Labelled photos from "spiral_dataset", an image-classification folder in ArkarHema/Parkinson-disease-detection-using-hand-voice-xai. The possible labels are: healthy, Parkinson.

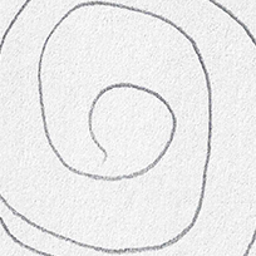
Label: healthy

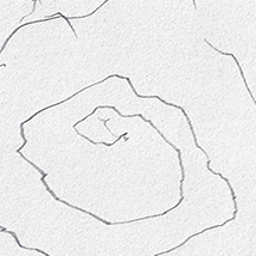
Label: Parkinson

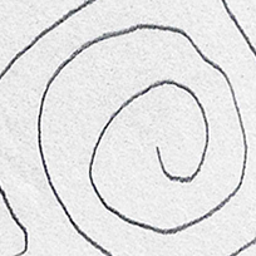
Label: healthy

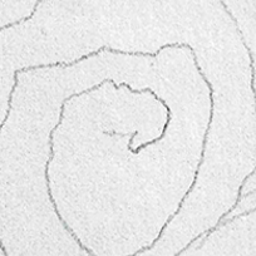
Label: Parkinson

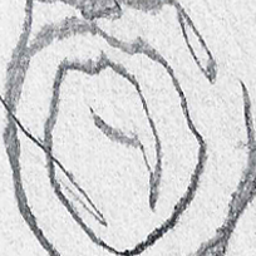
Label: Parkinson

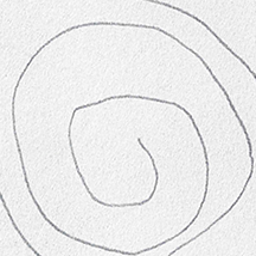
Label: healthy
